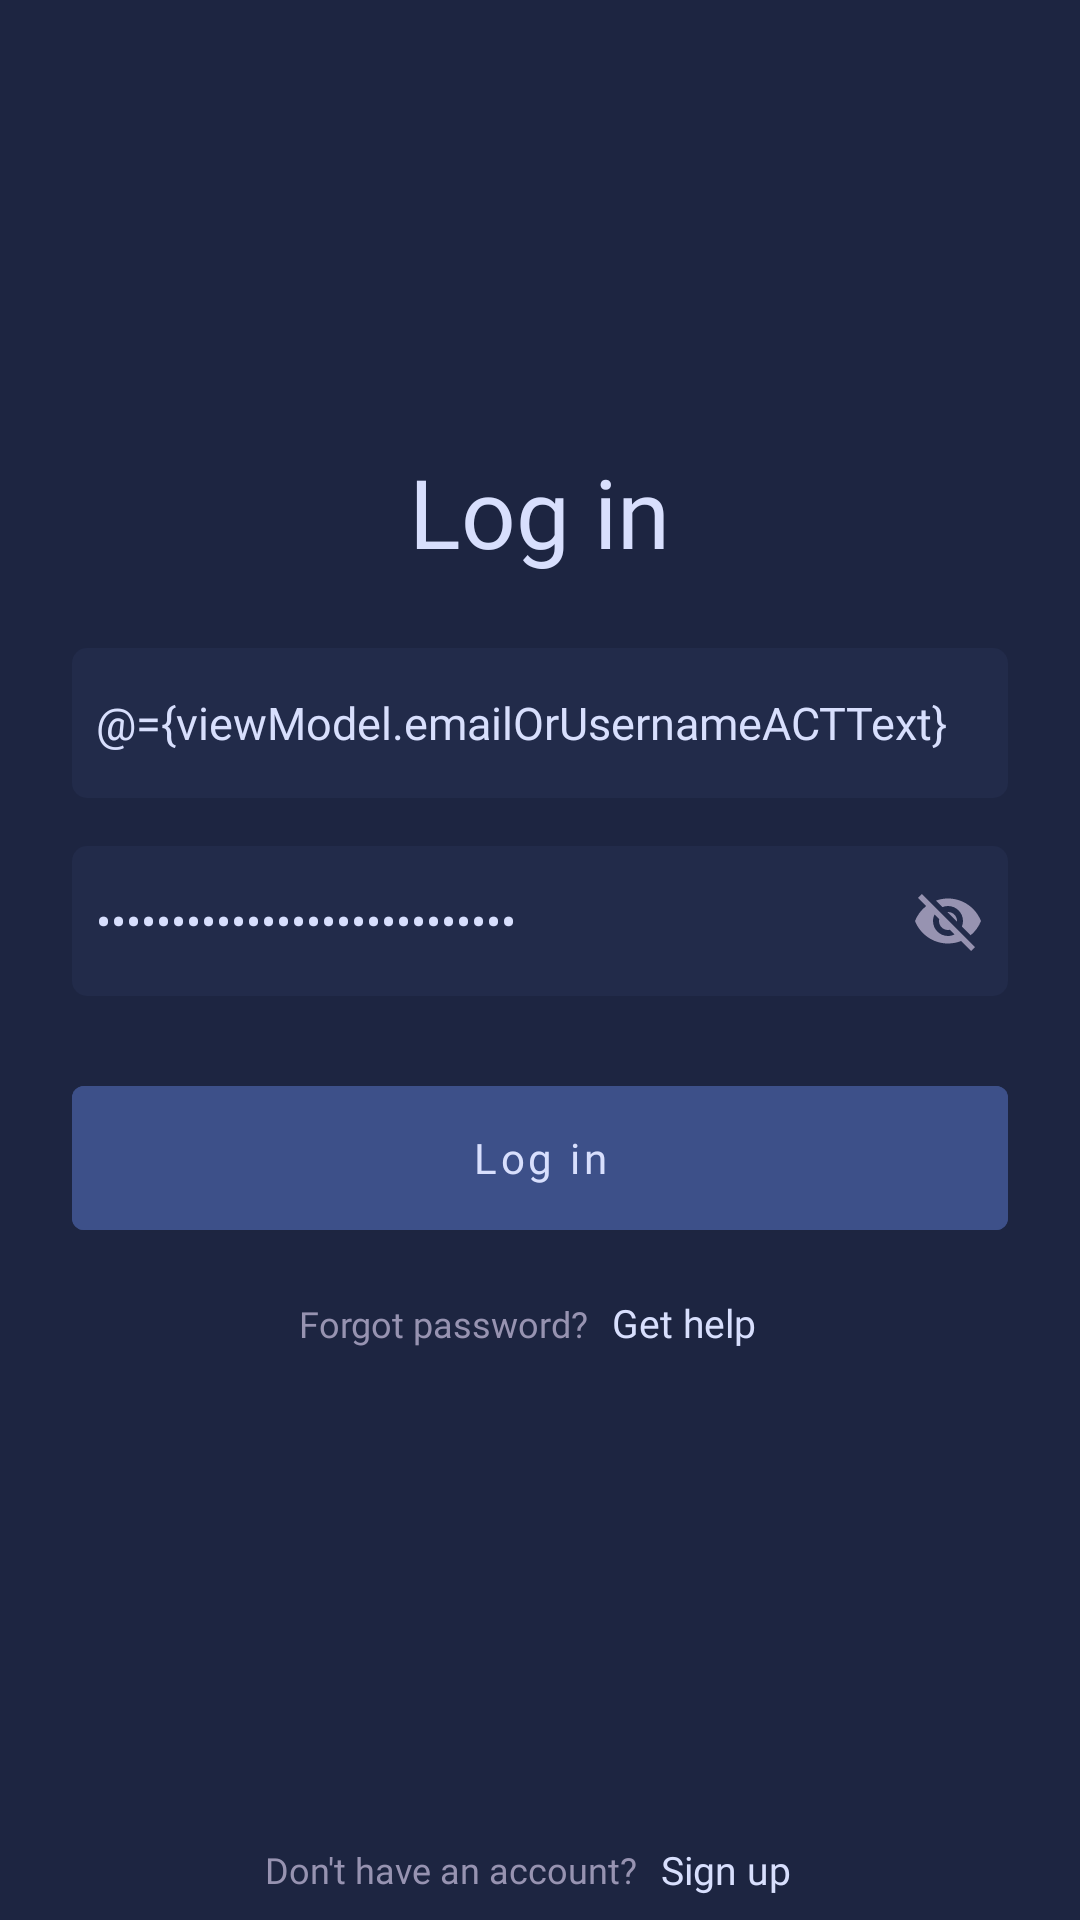

Write the Android layout XML for this screen, with the resource values it uses.
<!-- AndroidManifest.xml: application theme Theme.Muvlex -->
<!-- res/layout/fragment_log_in.xml -->
<?xml version="1.0" encoding="utf-8"?>
<layout xmlns:android="http://schemas.android.com/apk/res/android"
    xmlns:app="http://schemas.android.com/apk/res-auto"
    xmlns:tools="http://schemas.android.com/tools">

    <data>

        <variable
            name="viewModel"
            type="com.martiandeveloper.muvlex.viewmodel.authentication.LogInViewModel" />

    </data>

    <ScrollView
        android:layout_width="match_parent"
        android:layout_height="match_parent"
        android:fillViewport="true"
        android:scrollbars="none"
        tools:context=".view.authentication.LogInFragment">

        <androidx.constraintlayout.widget.ConstraintLayout
            android:layout_width="match_parent"
            android:layout_height="wrap_content">

            <LinearLayout
                android:layout_width="match_parent"
                android:layout_height="wrap_content"
                android:gravity="center"
                android:orientation="vertical"
                android:padding="24dp"
                app:layout_constraintBottom_toTopOf="@id/fragment_log_in_signUpLL"
                app:layout_constraintTop_toTopOf="parent">

                <com.google.android.material.textview.MaterialTextView
                    style="@style/StyleSupremeMaterialTextView"
                    android:text="@string/log_in" />

                <androidx.appcompat.widget.AppCompatAutoCompleteTextView
                    style="@style/StyleRegularEditText"
                    android:layout_marginTop="24dp"
                    android:digits="qwertyuiopasdfghjklzxcvbnm1234567890,./?;:'\|[{]}=+-_)(*^%$#@!~"
                    android:hint="@string/email_or_username"
                    android:imeOptions="actionNext"
                    android:inputType="textEmailAddress"
                    android:longClickable="false"
                    android:singleLine="true"
                    android:text="@={viewModel.emailOrUsernameACTText}" />

                <EditText
                    android:id="@+id/fragment_log_in_passwordET"
                    style="@style/StyleRegularEditText"
                    android:layout_marginTop="16dp"
                    android:drawableEnd="@drawable/ic_visibility_off"
                    android:drawablePadding="8dp"
                    android:hint="@string/password"
                    android:imeOptions="actionDone"
                    android:inputType="textPassword"
                    android:longClickable="false"
                    android:text="@={viewModel.passwordETText}"
                    tools:ignore="Autofill" />

                <com.google.android.material.button.MaterialButton
                    android:id="@+id/fragment_log_in_logInMBTN"
                    style="@style/StyleSupremeMaterialButton"
                    android:layout_marginTop="24dp"
                    android:onClick="@{()->viewModel.onLogInMBTNClick()}"
                    android:text="@string/log_in" />

                <LinearLayout
                    android:layout_width="wrap_content"
                    android:layout_height="wrap_content"
                    android:layout_marginTop="8dp">

                    <com.google.android.material.textview.MaterialTextView
                        style="@style/StyleRegularMaterialTextView"
                        android:fontFamily="@font/rubik_light"
                        android:text="@string/forgot_password"
                        android:textSize="12sp" />

                    <com.google.android.material.textview.MaterialTextView
                        style="@style/StyleActionMaterialTextView"
                        android:layout_width="wrap_content"
                        android:layout_height="wrap_content"
                        android:onClick="@{()->viewModel.onGetHelpMTVClick()}"
                        android:padding="8dp"
                        android:text="@string/get_help"
                        android:textSize="13sp" />

                </LinearLayout>

            </LinearLayout>

            <LinearLayout
                android:id="@+id/fragment_log_in_signUpLL"
                android:layout_width="match_parent"
                android:layout_height="wrap_content"
                android:gravity="center"
                app:layout_constraintBottom_toBottomOf="parent">

                <com.google.android.material.textview.MaterialTextView
                    style="@style/StyleRegularMaterialTextView"
                    android:fontFamily="@font/rubik_light"
                    android:text="@string/don_t_have_an_account"
                    android:textSize="12sp" />

                <com.google.android.material.textview.MaterialTextView
                    style="@style/StyleActionMaterialTextView"
                    android:layout_width="wrap_content"
                    android:layout_height="wrap_content"
                    android:onClick="@{()->viewModel.onSignUpMTVClick()}"
                    android:padding="8dp"
                    android:text="@string/sign_up"
                    android:textSize="13sp" />

            </LinearLayout>

        </androidx.constraintlayout.widget.ConstraintLayout>

    </ScrollView>

</layout>
<!-- resources referenced by this layout -->
<resources>
  <string name="don_t_have_an_account">Don\'t have an account?</string>
  <string name="email_or_username">Email or username</string>
  <string name="forgot_password">Forgot password?</string>
  <string name="get_help">Get help</string>
  <string name="log_in">Log in</string>
  <string name="password">Password</string>
  <string name="sign_up">Sign up</string>
  <style name="StyleActionMaterialTextView">
          <item name="android:layout_width">wrap_content</item>
          <item name="android:layout_height">wrap_content</item>
          <item name="android:fontFamily">@font/rubik</item>
          <item name="android:textColor">@color/color_supreme_text</item>
      </style>
  <style name="StyleRegularEditText">
          <item name="android:layout_width">match_parent</item>
          <item name="android:layout_height">50dp</item>
          <item name="android:fontFamily">@font/rubik</item>
          <item name="android:textColor">@color/color_supreme_text</item>
          <item name="android:textColorHint">@color/color_regular_text</item>
          <item name="android:textSize">15sp</item>
          <item name="android:textCursorDrawable">@null</item>
          <item name="android:background">@drawable/edit_text_background</item>
          <item name="android:paddingStart">8dp</item>
          <item name="android:paddingEnd">8dp</item>
      </style>
  <style name="StyleRegularMaterialTextView">
          <item name="android:layout_width">wrap_content</item>
          <item name="android:layout_height">wrap_content</item>
          <item name="android:fontFamily">@font/rubik</item>
          <item name="android:textColor">@color/color_regular_text</item>
      </style>
  <style name="StyleSupremeMaterialButton">
          <item name="android:layout_width">match_parent</item>
          <item name="android:layout_height">60dp</item>
          <item name="android:fontFamily">@font/rubik</item>
          <item name="android:textColor">@color/color_supreme_text</item>
          <item name="android:backgroundTint">@color/color_supreme_action</item>
          <item name="android:textAllCaps">false</item>
      </style>
  <style name="StyleSupremeMaterialTextView">
          <item name="android:layout_width">wrap_content</item>
          <item name="android:layout_height">wrap_content</item>
          <item name="android:fontFamily">@font/actor</item>
          <item name="android:textColor">@color/color_supreme_text</item>
          <item name="android:textSize">32sp</item>
      </style>
  <style name="Theme.Muvlex" parent="Theme.MaterialComponents.DayNight.NoActionBar">
          
          <item name="colorPrimary">@color/color_background</item>
          <item name="colorPrimaryVariant">@color/color_background</item>
          <item name="colorOnPrimary">@color/color_supreme_text</item>
          
          <item name="colorSecondary">@color/color_on_background</item>
          <item name="colorSecondaryVariant">@color/color_background</item>
          <item name="colorOnSecondary">@color/color_regular_text</item>
          
          <item name="android:statusBarColor">@color/color_background</item>
          
          <item name="android:windowBackground">@color/color_background</item>
          <item name="android:navigationBarColor">@color/color_background</item>
          <item name="colorControlNormal">@color/color_regular_text</item>
      </style>
  <color name="color_supreme_text">#D8DFFD</color>
  <color name="color_regular_text">#9793B1</color>
  <!-- drawable edit_text_background (drawable) -->
  <?xml version="1.0" encoding="utf-8"?>
  <shape xmlns:android="http://schemas.android.com/apk/res/android"
      android:shape="rectangle">
      <corners android:radius="5dp" />
      <solid android:color="@color/color_on_background" />
  </shape>
  <color name="color_supreme_action">#3D5089</color>
  <color name="color_background">#1D2541</color>
  <color name="color_on_background">#222B4A</color>
</resources>
